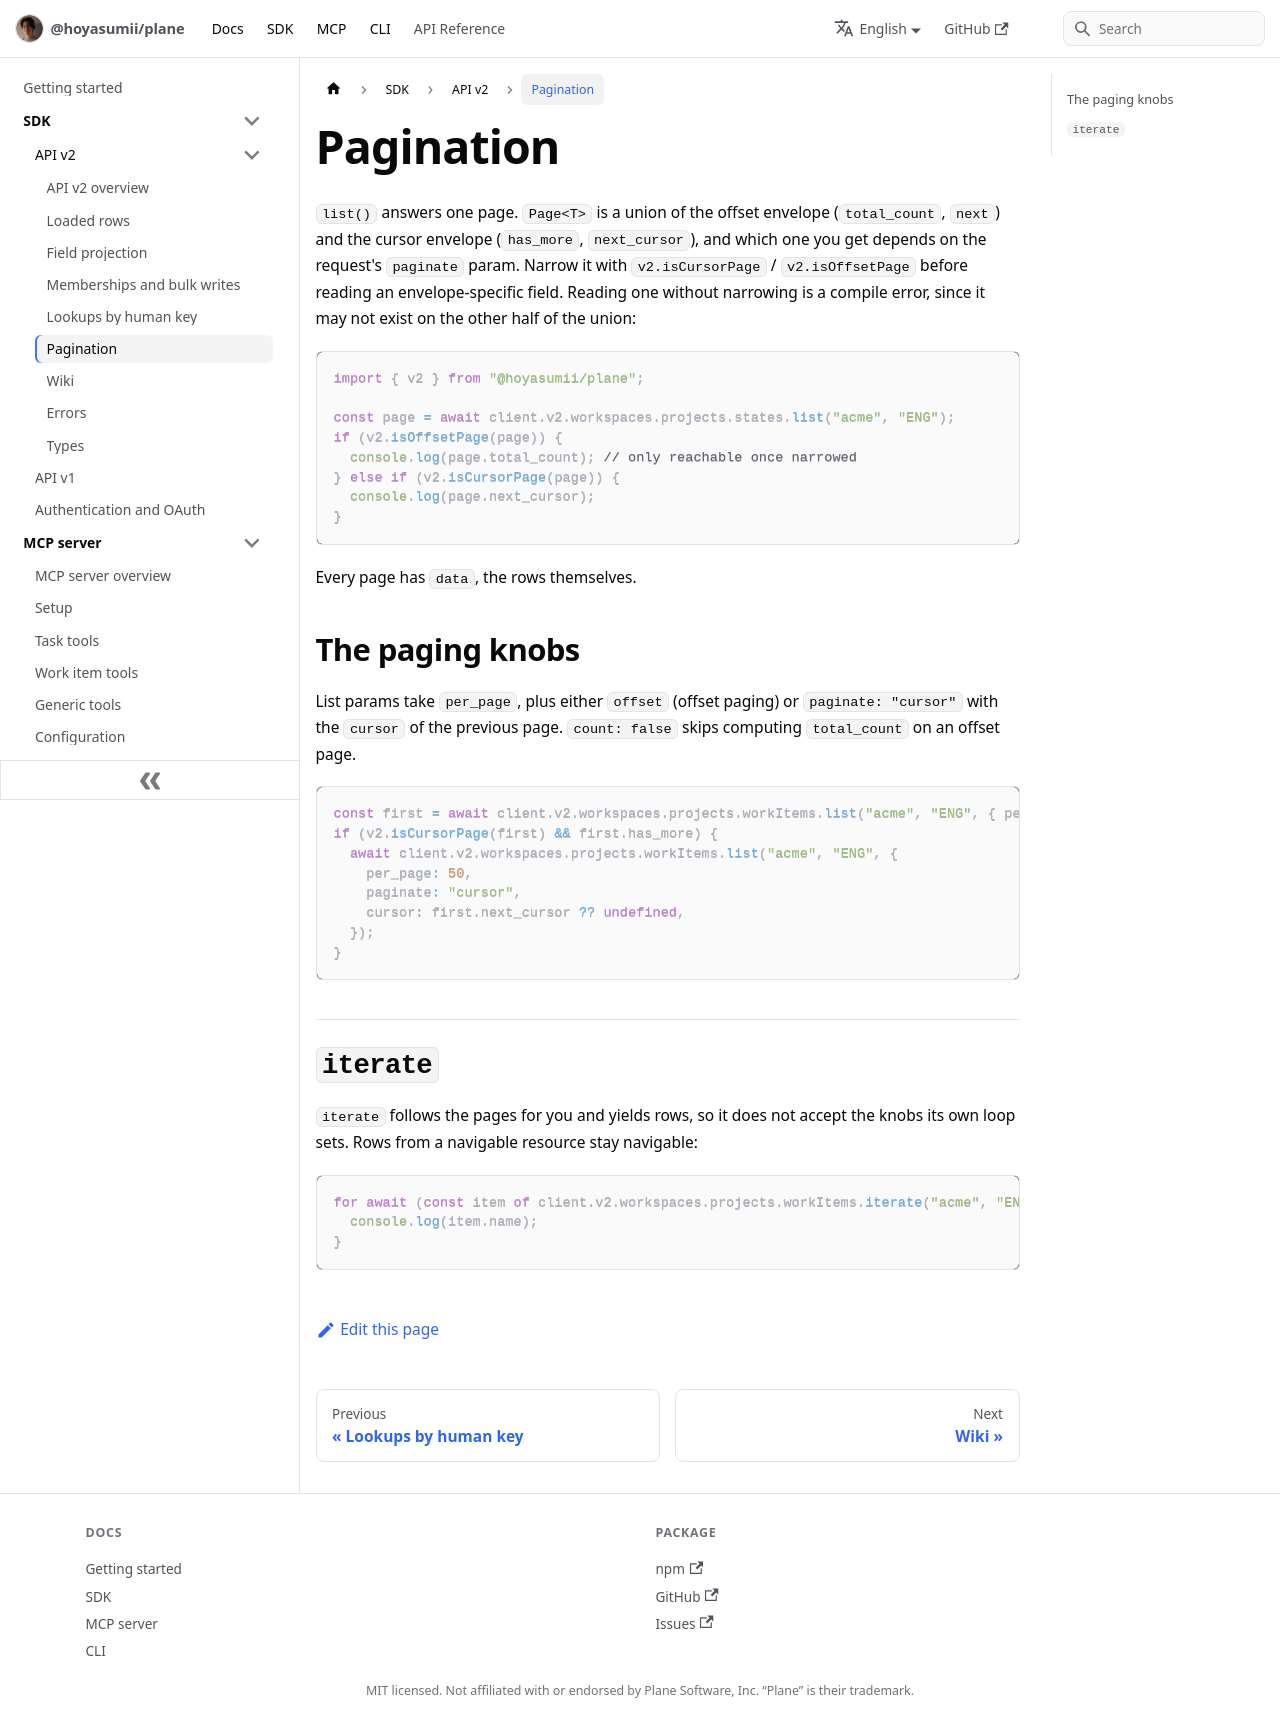

repository: Hoyasumii/plane · page: docs/sdk/v2/pagination.html · generator: docusaurus

---
sidebar_position: 6
title: Pagination
description: "Offset and cursor pages in API v2: narrowing the page type, the paging knobs, and iterate for every row."
---

# Pagination

`list()` answers one page. `Page<T>` is a union of the offset envelope (`total_count`, `next`) and the cursor
envelope (`has_more`, `next_cursor`), and which one you get depends on the request's `paginate` param. Narrow
it with `v2.isCursorPage` / `v2.isOffsetPage` before reading an envelope-specific field. Reading one without
narrowing is a compile error, since it may not exist on the other half of the union:

```ts
import { v2 } from "@hoyasumii/plane";

const page = await client.v2.workspaces.projects.states.list("acme", "ENG");
if (v2.isOffsetPage(page)) {
  console.log(page.total_count); // only reachable once narrowed
} else if (v2.isCursorPage(page)) {
  console.log(page.next_cursor);
}
```

Every page has `data`, the rows themselves.

## The paging knobs

List params take `per_page`, plus either `offset` (offset paging) or `paginate: "cursor"` with the `cursor`
of the previous page. `count: false` skips computing `total_count` on an offset page.

```ts
const first = await client.v2.workspaces.projects.workItems.list("acme", "ENG", { per_page: 50, paginate: "cursor" });
if (v2.isCursorPage(first) && first.has_more) {
  await client.v2.workspaces.projects.workItems.list("acme", "ENG", {
    per_page: 50,
    paginate: "cursor",
    cursor: first.next_cursor ?? undefined,
  });
}
```

## `iterate`

`iterate` follows the pages for you and yields rows, so it does not accept the knobs its own loop sets. Rows
from a navigable resource stay navigable:

```ts
for await (const item of client.v2.workspaces.projects.workItems.iterate("acme", "ENG", { per_page: 100 })) {
  console.log(item.name);
}
```
